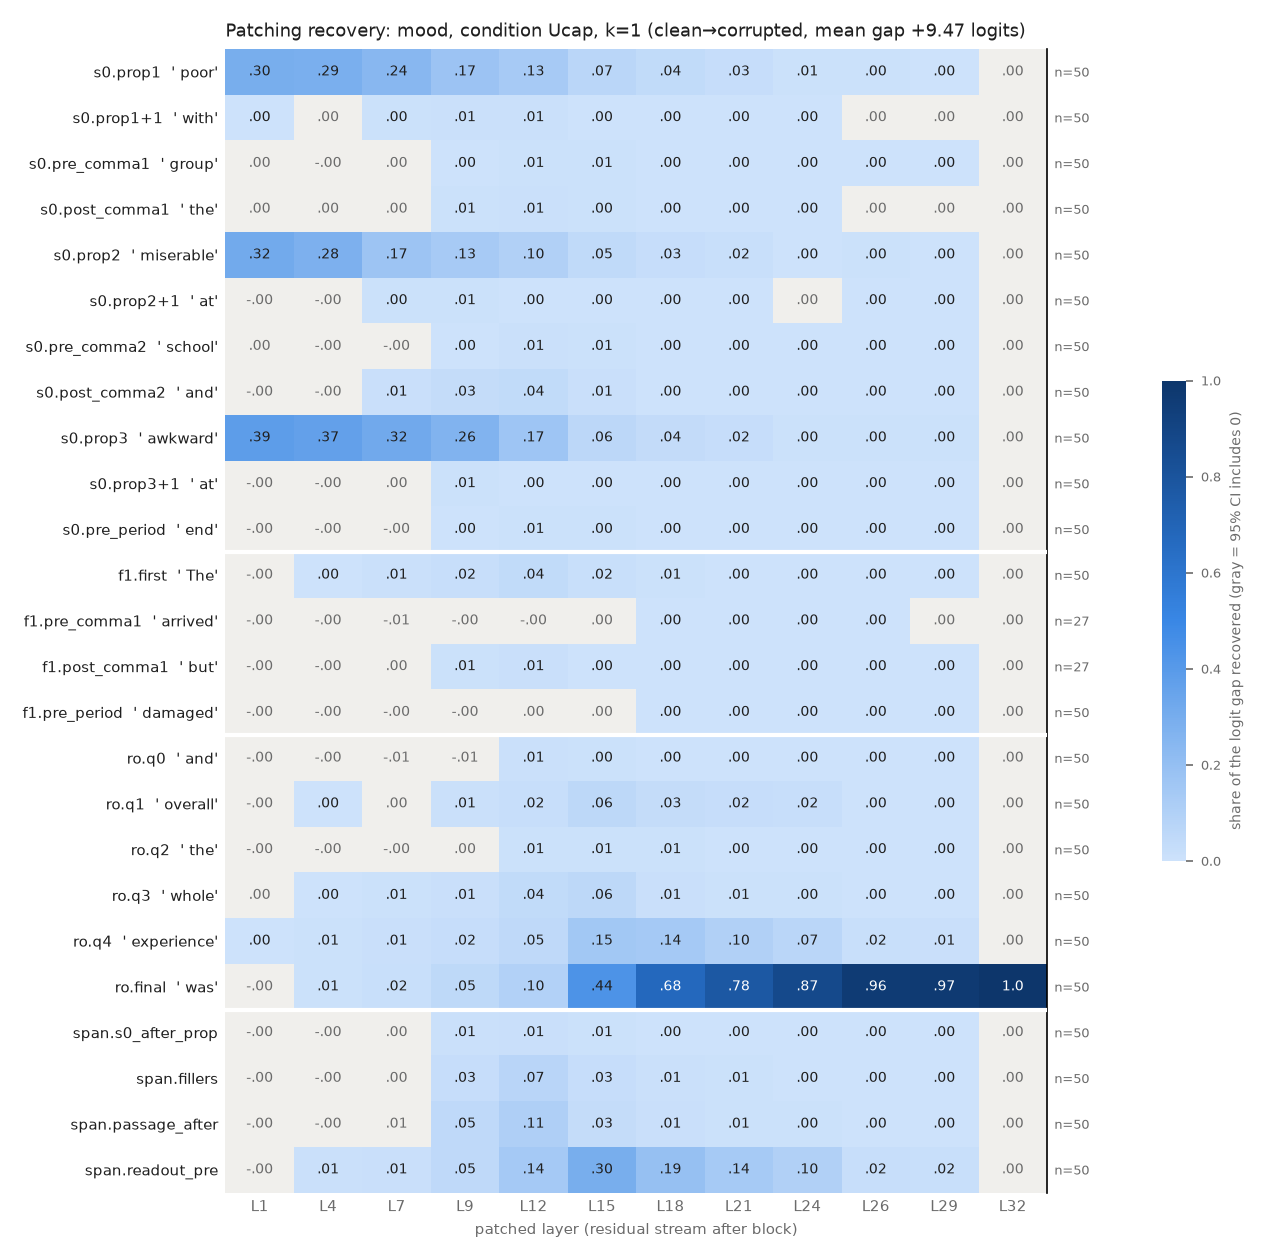

Data behind this chart, as committed beside it:
row, example, layer, recovery, ci_lo, ci_hi, n_pairs
s0.prop1, poor, 1, 0.2953, 0.269, 0.3224, 50
s0.prop1, poor, 4, 0.2852, 0.259, 0.3118, 50
s0.prop1, poor, 7, 0.2404, 0.2095, 0.2703, 50
s0.prop1, poor, 9, 0.1741, 0.1494, 0.199, 50
s0.prop1, poor, 12, 0.1333, 0.1135, 0.1549, 50
s0.prop1, poor, 15, 0.06796, 0.05676, 0.08068, 50
s0.prop1, poor, 18, 0.04029, 0.03289, 0.04856, 50
s0.prop1, poor, 21, 0.026, 0.02112, 0.03135, 50
s0.prop1, poor, 24, 0.005973, 0.003082, 0.0092, 50
s0.prop1, poor, 26, 0.004512, 0.002033, 0.007263, 50
s0.prop1, poor, 29, 0.003671, 0.002791, 0.004621, 50
s0.prop1, poor, 32, 2.0937623501780166e-07, -3.483544739720682e-07, 7.545101766440608e-07, 50
s0.prop1+1, with, 1, 0.0009472, 0.0001274, 0.001776, 50
s0.prop1+1, with, 4, 0.000897, -0.001128, 0.002978, 50
s0.prop1+1, with, 7, 0.004706, 0.00113, 0.008507, 50
s0.prop1+1, with, 9, 0.008909, 0.005784, 0.01241, 50
s0.prop1+1, with, 12, 0.008215, 0.005858, 0.01081, 50
s0.prop1+1, with, 15, 0.003123, 0.002418, 0.00389, 50
s0.prop1+1, with, 18, 0.0007466, 0.0005411, 0.0009978, 50
s0.prop1+1, with, 21, 0.000376, 0.0002581, 0.0005191, 50
s0.prop1+1, with, 24, 0.0002474, 0.0001478, 0.0003603, 50
s0.prop1+1, with, 26, 2.0327613893987918e-05, -2.8970245965427163e-05, 7.380503987300659e-05, 50
s0.prop1+1, with, 29, 2.607942065789041e-05, -2.353187148013439e-05, 7.952079659111607e-05, 50
s0.prop1+1, with, 32, 2.0937623501780166e-07, -3.5071698138238224e-07, 7.48298865803849e-07, 50
s0.pre_comma1, group, 1, 3.933857338699851e-05, -0.0005575, 0.0007338, 50
s0.pre_comma1, group, 4, -0.0001133, -0.001294, 0.001352, 50
s0.pre_comma1, group, 7, 0.0001979, -0.001733, 0.002168, 50
s0.pre_comma1, group, 9, 0.003385, 0.001546, 0.005247, 50
s0.pre_comma1, group, 12, 0.006528, 0.004227, 0.009023, 50
s0.pre_comma1, group, 15, 0.006241, 0.005127, 0.007428, 50
s0.pre_comma1, group, 18, 0.001668, 0.001323, 0.002081, 50
s0.pre_comma1, group, 21, 0.0005444, 0.0004032, 0.0006964, 50
s0.pre_comma1, group, 24, 0.0003774, 0.0002718, 0.0004851, 50
s0.pre_comma1, group, 26, 4.99946158095872e-05, 3.336812951157713e-07, 0.0001045, 50
s0.pre_comma1, group, 29, 8.869096786032917e-05, 5.0258294826462566e-05, 0.0001324, 50
s0.pre_comma1, group, 32, 2.0937623501780166e-07, -3.489156522345915e-07, 7.643277100882913e-07, 50
s0.post_comma1, the, 1, 8.299754485426818e-05, -0.0001094, 0.0002771, 50
s0.post_comma1, the, 4, 0.000882, -0.0003363, 0.002372, 50
s0.post_comma1, the, 7, 0.001061, -0.0006403, 0.002756, 50
s0.post_comma1, the, 9, 0.006302, 0.003506, 0.009667, 50
s0.post_comma1, the, 12, 0.01005, 0.006804, 0.01349, 50
s0.post_comma1, the, 15, 0.004004, 0.002871, 0.005276, 50
s0.post_comma1, the, 18, 0.001187, 0.0007516, 0.00166, 50
s0.post_comma1, the, 21, 0.0005469, 0.0003102, 0.0008088, 50
s0.post_comma1, the, 24, 0.0004592, 0.0002682, 0.0006752, 50
s0.post_comma1, the, 26, 4.100955680108288e-05, -7.887093587932787e-06, 8.660977491799842e-05, 50
s0.post_comma1, the, 29, 5.51786908593068e-05, -1.427192762922328e-06, 0.0001098, 50
s0.post_comma1, the, 32, 2.0937623501780166e-07, -3.5915229467996474e-07, 7.495330763277843e-07, 50
s0.prop2, miserable, 1, 0.3158, 0.2852, 0.3496, 50
s0.prop2, miserable, 4, 0.2793, 0.2512, 0.3109, 50
s0.prop2, miserable, 7, 0.1708, 0.1495, 0.1939, 50
s0.prop2, miserable, 9, 0.1333, 0.1172, 0.1502, 50
s0.prop2, miserable, 12, 0.1015, 0.08801, 0.1161, 50
s0.prop2, miserable, 15, 0.04549, 0.03916, 0.05272, 50
s0.prop2, miserable, 18, 0.02611, 0.02235, 0.03067, 50
s0.prop2, miserable, 21, 0.01643, 0.0141, 0.01909, 50
s0.prop2, miserable, 24, 0.002934, 0.001267, 0.004862, 50
s0.prop2, miserable, 26, 0.00421, 0.003112, 0.005493, 50
s0.prop2, miserable, 29, 0.00348, 0.002802, 0.004225, 50
s0.prop2, miserable, 32, 2.0937623501780166e-07, -3.7053111122160476e-07, 7.721761955294997e-07, 50
... 240 more rows
